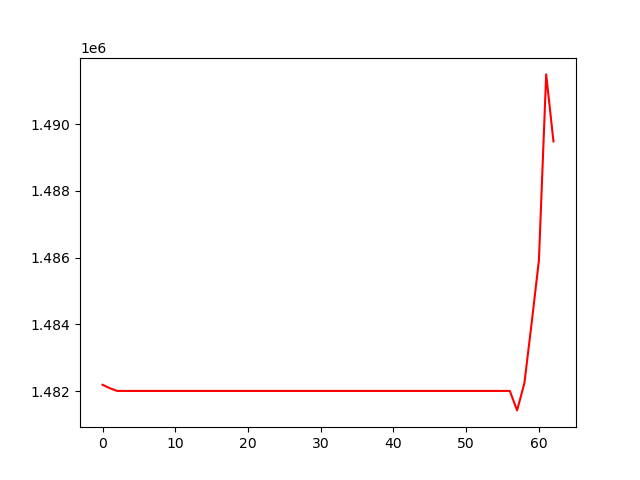

The table this chart was drawn from, first rows:
, 0
0, 1482193
1, 1482092
2, 1482010
3, 1482010
4, 1482010
5, 1482010
6, 1482010
7, 1482010
8, 1482010
9, 1482010
10, 1482010
11, 1482010
12, 1482010
13, 1482010
14, 1482010
15, 1482010
16, 1482010
17, 1482010
18, 1482010
19, 1482010
20, 1482010
21, 1482010
22, 1482010
23, 1482010
24, 1482010
25, 1482010
26, 1482010
27, 1482010
28, 1482010
29, 1482010
30, 1482010
31, 1482010
32, 1482010
33, 1482010
34, 1482010
35, 1482010
36, 1482010
37, 1482010
38, 1482010
39, 1482010
40, 1482010
41, 1482010
42, 1482010
43, 1482010
44, 1482010
45, 1482010
46, 1482010
47, 1482010
48, 1482010
49, 1482010
50, 1482010
51, 1482010
52, 1482010
53, 1482010
54, 1482010
55, 1482010
56, 1482010
57, 1481427
58, 1482239
59, 1484041
... 3 more rows
